The GitHub repository thevickypedia/CSC790_AdvancedRobotics contains a labelled image folder "Pictures" with 3 categories: left, middle, right. Examples follow, each with its label.

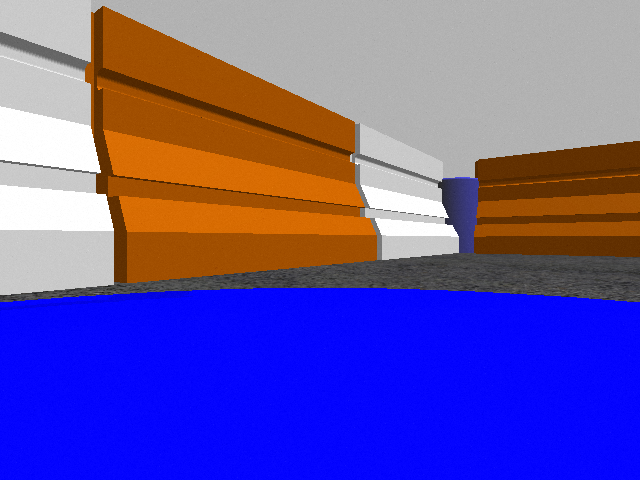
Label: left

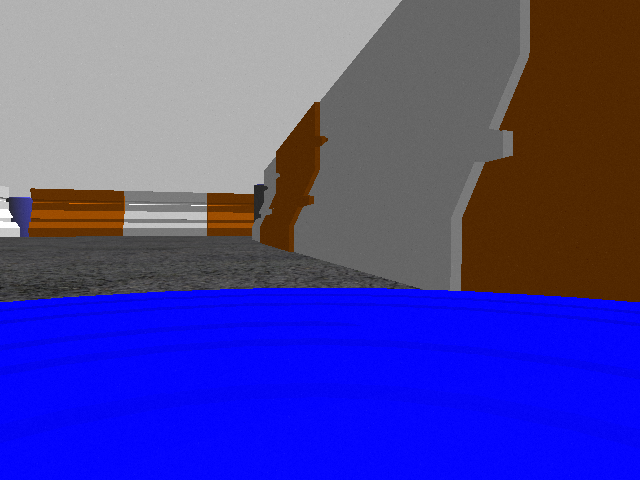
Label: right

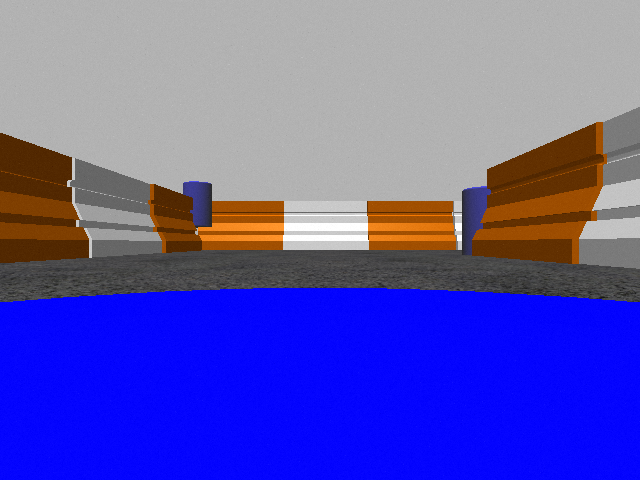
Label: middle

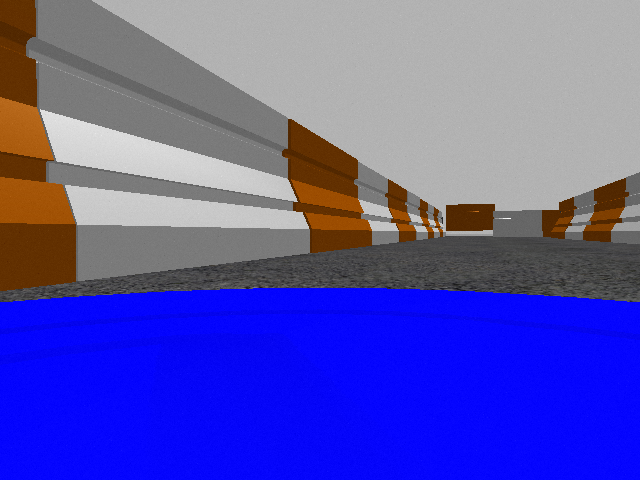
Label: left

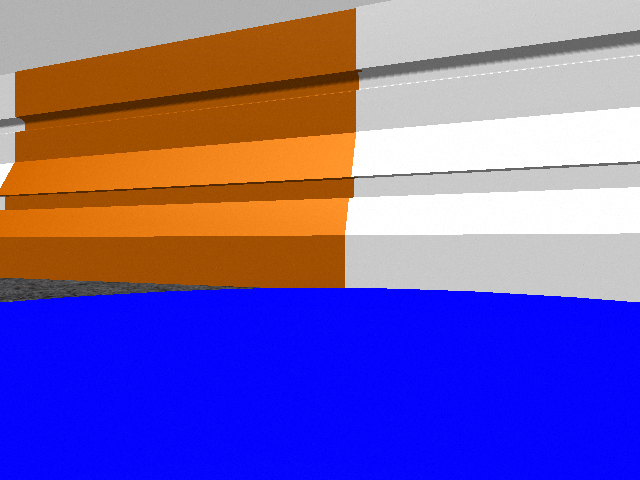
Label: right

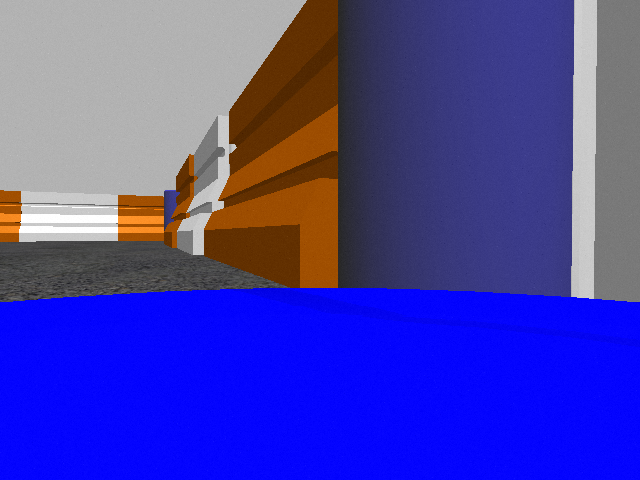
Label: right
